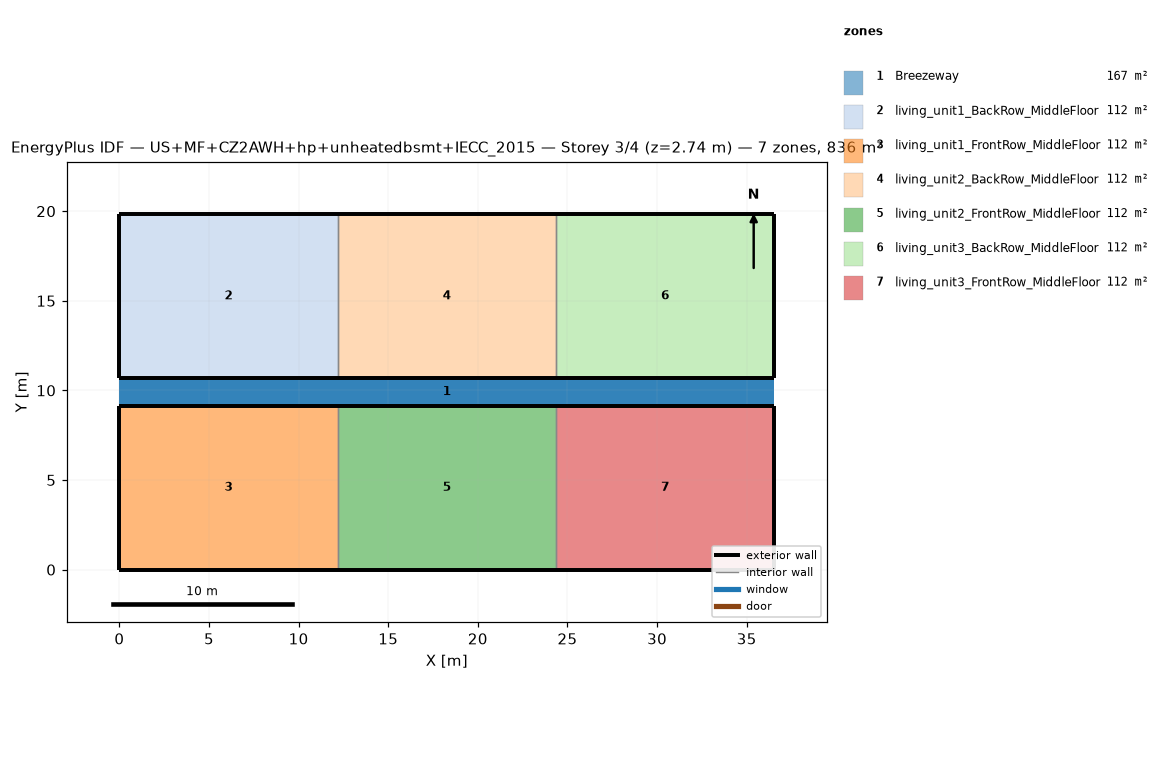
=== STOREY PLAN SPEC (per zone: floor XY polygon, exterior-wall plan segments, windows/doors) ===
zone 1: Breezeway  (167.0 m²)
  floor: (36.54, 9.16) (0.00, 9.16) (0.00, 10.68) (36.54, 10.68)
  floor: (36.54, 9.16) (0.00, 9.16) (0.00, 10.68) (36.54, 10.68)
  floor: (36.54, 9.16) (0.00, 9.16) (0.00, 10.68) (36.54, 10.68)
zone 2: living_unit1_BackRow_MiddleFloor  (111.5 m²)
  floor: (12.18, 10.68) (0.00, 10.68) (0.00, 19.84) (12.18, 19.84)
  exterior wall: (0.00, 10.68) – (12.18, 10.68)  [12.2 m]
  exterior wall: (12.18, 19.84) – (0.00, 19.84)  [12.2 m]
  exterior wall: (0.00, 19.84) – (0.00, 10.68)  [9.2 m]
  interior walls: 1
zone 3: living_unit1_FrontRow_MiddleFloor  (111.5 m²)
  floor: (12.18, 0.00) (0.00, 0.00) (0.00, 9.16) (12.18, 9.16)
  exterior wall: (0.00, 0.00) – (12.18, 0.00)  [12.2 m]
  exterior wall: (12.18, 9.16) – (0.00, 9.16)  [12.2 m]
  exterior wall: (0.00, 9.16) – (0.00, 0.00)  [9.2 m]
  interior walls: 1
zone 4: living_unit2_BackRow_MiddleFloor  (111.5 m²)
  floor: (24.36, 10.68) (12.18, 10.68) (12.18, 19.84) (24.36, 19.84)
  exterior wall: (12.18, 10.68) – (24.36, 10.68)  [12.2 m]
  exterior wall: (24.36, 19.84) – (12.18, 19.84)  [12.2 m]
  interior walls: 2
zone 5: living_unit2_FrontRow_MiddleFloor  (111.5 m²)
  floor: (24.36, 0.00) (12.18, 0.00) (12.18, 9.16) (24.36, 9.16)
  exterior wall: (12.18, 0.00) – (24.36, 0.00)  [12.2 m]
  exterior wall: (24.36, 9.16) – (12.18, 9.16)  [12.2 m]
  interior walls: 2
zone 6: living_unit3_BackRow_MiddleFloor  (111.5 m²)
  floor: (36.54, 10.68) (24.36, 10.68) (24.36, 19.84) (36.54, 19.84)
  exterior wall: (24.36, 10.68) – (36.54, 10.68)  [12.2 m]
  exterior wall: (36.54, 10.68) – (36.54, 19.84)  [9.2 m]
  exterior wall: (36.54, 19.84) – (24.36, 19.84)  [12.2 m]
  interior walls: 1
zone 7: living_unit3_FrontRow_MiddleFloor  (111.5 m²)
  floor: (36.54, 0.00) (24.36, 0.00) (24.36, 9.16) (36.54, 9.16)
  exterior wall: (24.36, 0.00) – (36.54, 0.00)  [12.2 m]
  exterior wall: (36.54, 0.00) – (36.54, 9.16)  [9.2 m]
  exterior wall: (36.54, 9.16) – (24.36, 9.16)  [12.2 m]
  interior walls: 1

=== DERIVED (storey summary) ===
Building: US+MF+CZ2AWH+hp+unheatedbsmt+IECC_2015
Storey: 3 of 4  (floor level z = 2.74 m)
Storey gross floor area: 836.2 m²
Zones on this storey: 7
  - Breezeway: floor 167.0 m²
  - living_unit1_BackRow_MiddleFloor: floor 111.5 m²; exterior wall 33.5 m (86.9 m²); WWR 0.0%
  - living_unit1_FrontRow_MiddleFloor: floor 111.5 m²; exterior wall 33.5 m (86.9 m²); WWR 0.0%
  - living_unit2_BackRow_MiddleFloor: floor 111.5 m²; exterior wall 24.4 m (63.1 m²); WWR 0.0%
  - living_unit2_FrontRow_MiddleFloor: floor 111.5 m²; exterior wall 24.4 m (63.1 m²); WWR 0.0%
  - living_unit3_BackRow_MiddleFloor: floor 111.5 m²; exterior wall 33.5 m (86.9 m²); WWR 0.0%
  - living_unit3_FrontRow_MiddleFloor: floor 111.5 m²; exterior wall 33.5 m (86.9 m²); WWR 0.0%
Zone adjacency (shared interzone walls):
  - living_unit1_BackRow_MiddleFloor ↔ living_unit2_BackRow_MiddleFloor
  - living_unit1_FrontRow_MiddleFloor ↔ living_unit2_FrontRow_MiddleFloor
  - living_unit2_BackRow_MiddleFloor ↔ living_unit3_BackRow_MiddleFloor
  - living_unit2_FrontRow_MiddleFloor ↔ living_unit3_FrontRow_MiddleFloor